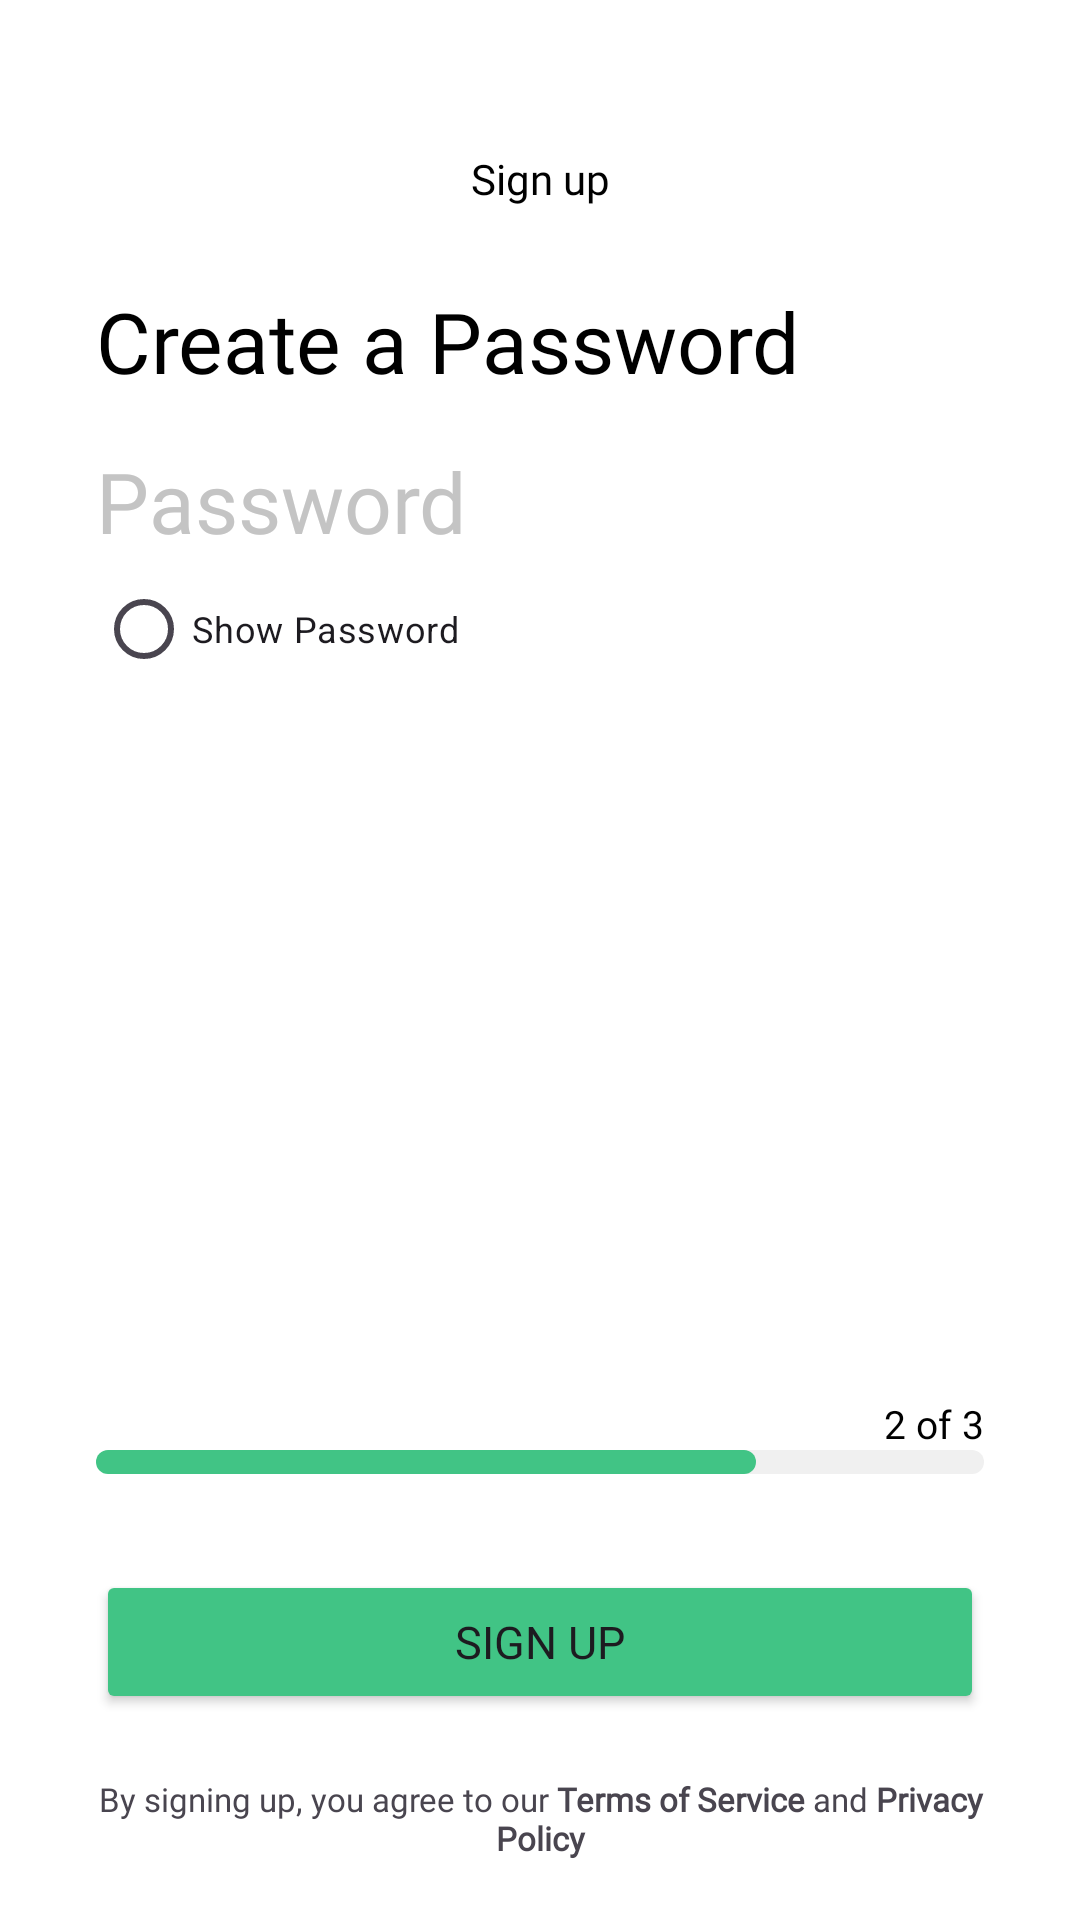

Reconstruct the res/layout file that produces this screen, plus the resources it refers to.
<!-- AndroidManifest.xml: application theme Theme.MohirDevSignUp -->
<!-- res/layout/activity_pasword.xml -->
<?xml version="1.0" encoding="utf-8"?>
<androidx.constraintlayout.widget.ConstraintLayout xmlns:android="http://schemas.android.com/apk/res/android"
    xmlns:app="http://schemas.android.com/apk/res-auto"
    xmlns:tools="http://schemas.android.com/tools"
    android:layout_width="match_parent"
    android:background="@color/white"
    android:layout_height="match_parent"
    tools:context=".PasswordActivity">

    <ImageView
        android:id="@+id/back"
        android:layout_width="20dp"
        android:layout_height="18dp"
        android:layout_marginStart="24dp"
        android:layout_marginTop="50dp"
        android:src="@drawable/ic_back"
        app:layout_constraintStart_toStartOf="parent"
        app:layout_constraintTop_toTopOf="parent" />

    <TextView
        android:layout_width="wrap_content"
        android:layout_height="wrap_content"
        android:fontFamily="@font/inter_bold"

        android:text="@string/email_sign_up"
        android:textColor="#000"
        app:layout_constraintEnd_toEndOf="parent"
        app:layout_constraintStart_toStartOf="parent"
        app:layout_constraintTop_toTopOf="@id/back" />

    <TextView
        android:id="@+id/welcome"
        android:layout_width="wrap_content"
        android:layout_height="wrap_content"
        android:layout_marginStart="32dp"
        android:layout_marginTop="27dp"
        android:fontFamily="@font/inter_bold"
        android:text="@string/pass_welcome"
        android:textColor="#000"
        android:textSize="28sp"
        app:layout_constraintStart_toStartOf="parent"
        app:layout_constraintTop_toBottomOf="@id/back" />

    <TextView
        android:id="@+id/email_hint"
        android:layout_width="wrap_content"
        android:layout_height="wrap_content"
        android:layout_marginStart="32dp"
        android:layout_marginTop="16dp"
        android:fontFamily="@font/inter_bold"
        android:text="@string/pass_hint"
        android:textColor="#C4C4C4"
        android:textSize="28sp"
        app:layout_constraintStart_toStartOf="parent"
        app:layout_constraintTop_toBottomOf="@id/welcome" />

    <RadioButton
        app:layout_constraintTop_toBottomOf="@id/email_hint"
        android:id="@+id/radioButton"
        android:layout_width="wrap_content"
        android:layout_height="wrap_content"
        android:text="@string/pass_show"
        android:textSize="12sp"
        app:layout_constraintStart_toStartOf="@id/email_hint"
        tools:layout_editor_absoluteX="42dp"
        tools:layout_editor_absoluteY="215dp" />


    <TextView
        android:layout_width="wrap_content"
        android:layout_height="wrap_content"
        android:fontFamily="@font/inter_bold"
        android:textSize="13sp"
        android:textColor="#000"
        android:text="@string/pass_1"
        app:layout_constraintBottom_toTopOf="@id/unselect"
        app:layout_constraintEnd_toEndOf="@id/unselect"/>

    <View
        android:id="@+id/unselect"
        android:layout_width="0dp"
        android:layout_height="8dp"
        android:layout_marginStart="-5dp"
        android:layout_marginBottom="32dp"
        android:background="@drawable/didiver_un_bg"
        app:layout_constraintBottom_toTopOf="@id/next"
        app:layout_constraintEnd_toEndOf="@id/next"
        app:layout_constraintStart_toEndOf="@id/select" />


    <View
        android:id="@+id/select"
        android:layout_width="220dp"
        android:layout_height="8dp"
        android:layout_marginBottom="32dp"
        android:background="@drawable/didiver_bg"
        app:layout_constraintBottom_toTopOf="@id/next"
        app:layout_constraintStart_toStartOf="@id/next" />


    <Button
        android:id="@+id/next"
        android:layout_width="match_parent"
        android:layout_height="wrap_content"
        android:layout_marginHorizontal="32dp"
        android:layout_marginTop="28dp"
        android:layout_marginBottom="21dp"
        android:backgroundTint="@color/green"
        android:fontFamily="@font/inter_bold"
        android:text="@string/sign_up"
        android:textSize="15sp"
        app:layout_constraintBottom_toTopOf="@id/policy"
        />
<TextView
    android:layout_width="match_parent"
    android:id="@+id/policy"
    android:layout_height="wrap_content"

    android:fontFamily="@font/inter"
    android:gravity="center"
    android:textSize="11sp"
    android:layout_marginHorizontal="32dp"
    android:layout_marginBottom="20dp"
    app:layout_constraintBottom_toBottomOf="parent"
    android:text="@string/pass_private"/>


</androidx.constraintlayout.widget.ConstraintLayout>
<!-- resources referenced by this layout -->
<resources>
  <color name="green">#41C485</color>
  <color name="white">#FFFFFFFF</color>
  <!-- drawable didiver_bg (drawable) -->
  <?xml version="1.0" encoding="utf-8"?>
  <shape xmlns:android="http://schemas.android.com/apk/res/android"
  
      android:shape="rectangle"
      >
  
      <solid android:color="@color/green" />
      <corners android:radius="50dp" />
  
  </shape>
  <!-- drawable didiver_un_bg (drawable) -->
  <?xml version="1.0" encoding="utf-8"?>
  <shape xmlns:android="http://schemas.android.com/apk/res/android"
  
      android:shape="rectangle">
  
      <solid android:color="@color/gray" />
      <corners
          android:bottomRightRadius="50dp"
          android:radius="0dp"
          android:topRightRadius="50dp" />
  
  </shape>
  <string name="email_sign_up">Sign up</string>
  <string name="pass_1">2 of 3</string>
  <string name="pass_hint">Password</string>
  <string name="pass_private">By signing up, you agree to our <b>Terms of Service</b> and <b>Privacy Policy</b></string>
  <string name="pass_show">Show Password</string>
  <string name="pass_welcome">Create a Password</string>
  <string name="sign_up">Sign Up</string>
  <style name="Theme.MohirDevSignUp" parent="Base.Theme.MohirDevSignUp" />
  <color name="gray">#F0F0F0</color>
  <style name="Base.Theme.MohirDevSignUp" parent="Theme.Material3.DayNight.NoActionBar">
          
           <item name="colorPrimary">@color/green</item>
      </style>
</resources>
